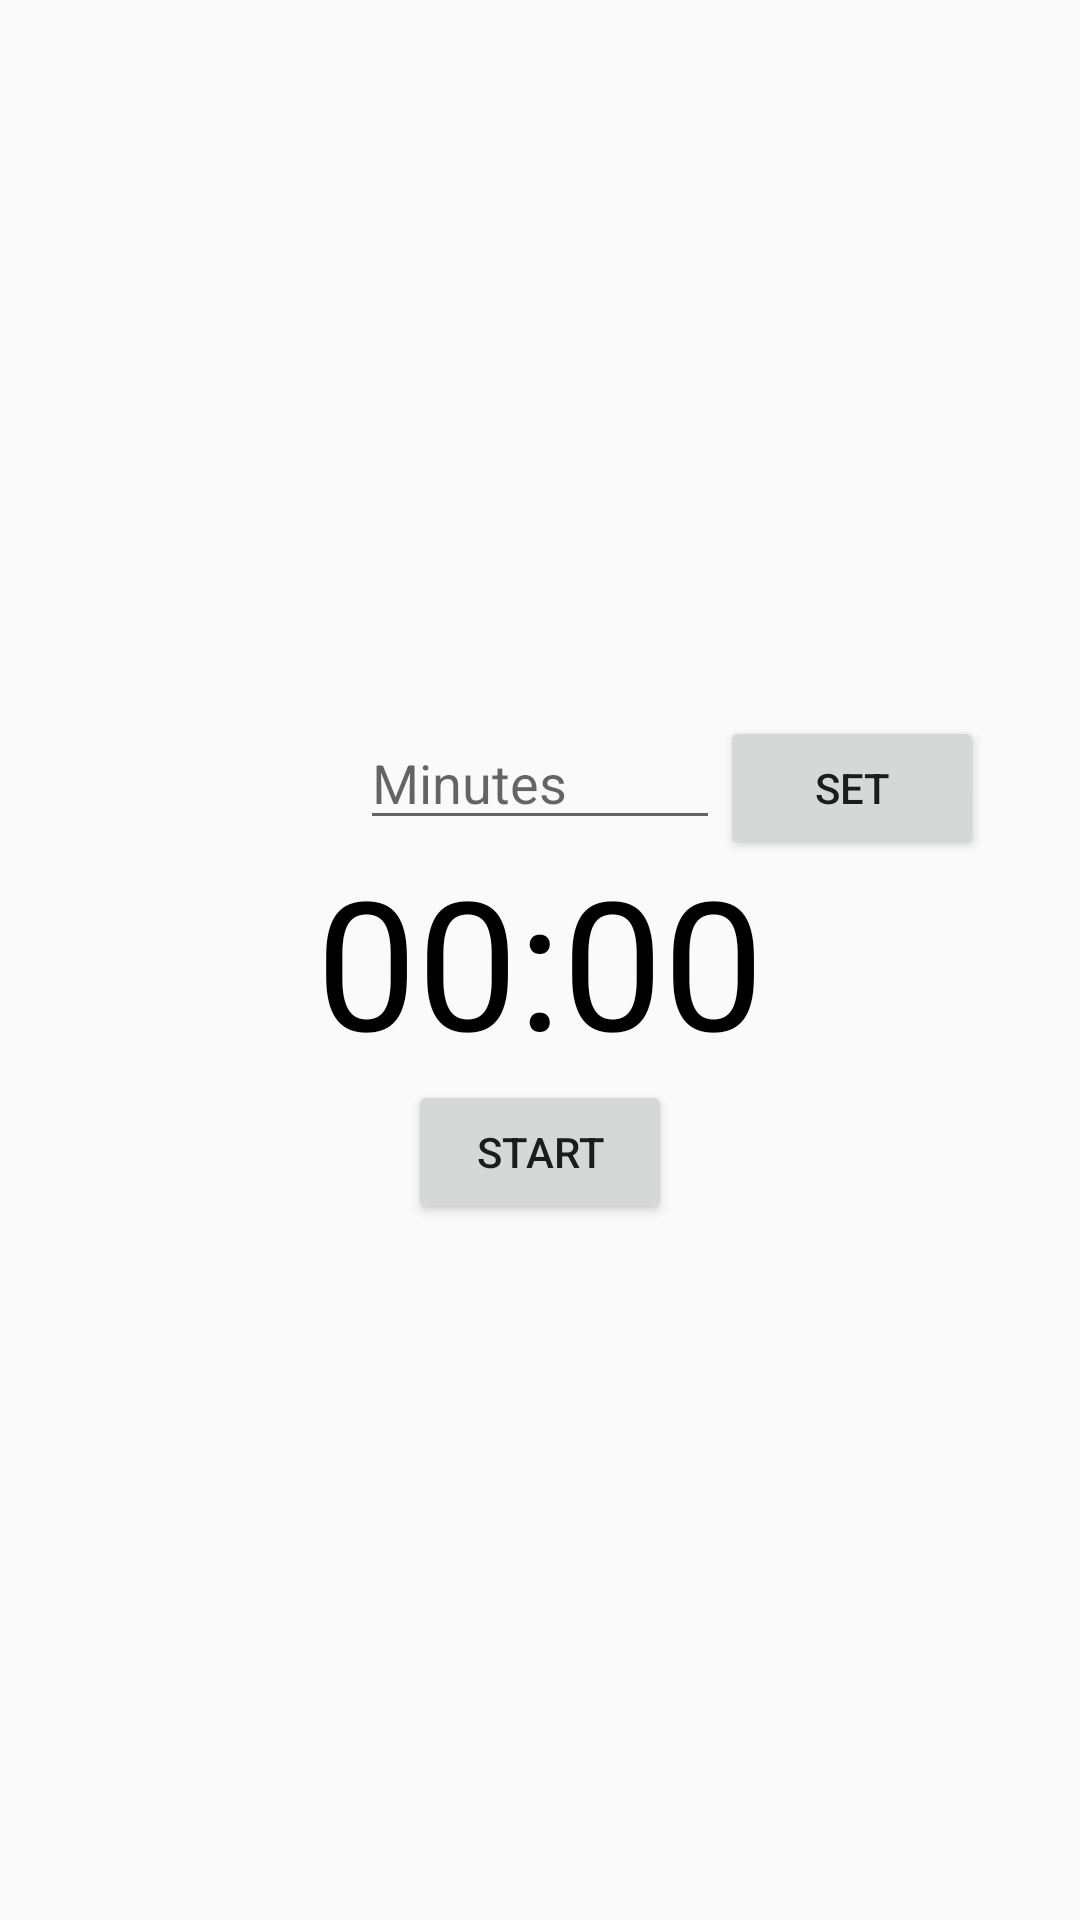

Android layout source for this screen:
<!-- AndroidManifest.xml: application theme Theme.AppCompat.Light.NoActionBar.FullScreen -->
<!-- res/layout/activity_clock.xml -->
<?xml version="1.0" encoding="utf-8"?>
<RelativeLayout xmlns:android="http://schemas.android.com/apk/res/android"
    xmlns:app="http://schemas.android.com/apk/res-auto"
    xmlns:tools="http://schemas.android.com/tools"
    android:layout_width="match_parent"
    android:layout_height="match_parent"
    tools:context=".ClockActivity">

    <EditText
        android:id="@+id/text_input"
        android:layout_width="120dp"
        android:layout_height="wrap_content"
        android:layout_above="@+id/text_countdown"
        android:layout_centerHorizontal="true"
        android:hint="Minutes"
        android:inputType="number"
        android:maxLength="5" />

    <Button
        android:id="@+id/btn_set"
        android:layout_width="wrap_content"
        android:layout_height="wrap_content"
        android:layout_alignTop="@+id/text_input"
        android:layout_toEndOf="@+id/text_input"
        android:text="Set"/>

    <TextView
        android:id="@+id/text_countdown"
        android:layout_width="wrap_content"
        android:layout_height="wrap_content"
        android:layout_centerHorizontal="true"
        android:layout_centerVertical="true"
        android:text="00:00"
        android:textColor="@color/black"
        android:textSize="60sp" />

    <Button
        android:id="@+id/btn_begin_pause"
        android:layout_width="wrap_content"
        android:layout_height="wrap_content"
        android:layout_below="@+id/text_countdown"
        android:layout_centerHorizontal="true"
        android:text="start"/>

    <Button
        android:id="@+id/btn_abandon"
        android:layout_width="wrap_content"
        android:layout_height="wrap_content"
        android:layout_below="@+id/text_countdown"
        android:layout_marginStart="10dp"
        android:layout_toEndOf="@id/btn_begin_pause"
        android:text="Abandon"
        android:visibility="invisible"
        tools:visibility="visible"/>

</RelativeLayout>
<!-- resources referenced by this layout -->
<resources>
  <color name="black">#FF000000</color>
  <style name="Theme.AppCompat.Light.NoActionBar.FullScreen" parent="@style/Theme.AppCompat.Light.NoActionBar">
          <item name="android:windowNoTitle">true</item>
          <item name="android:windowActionBar">false</item>
          <item name="android:windowFullscreen">true</item>
          <item name="android:windowContentOverlay">@null</item>
      </style>
</resources>
